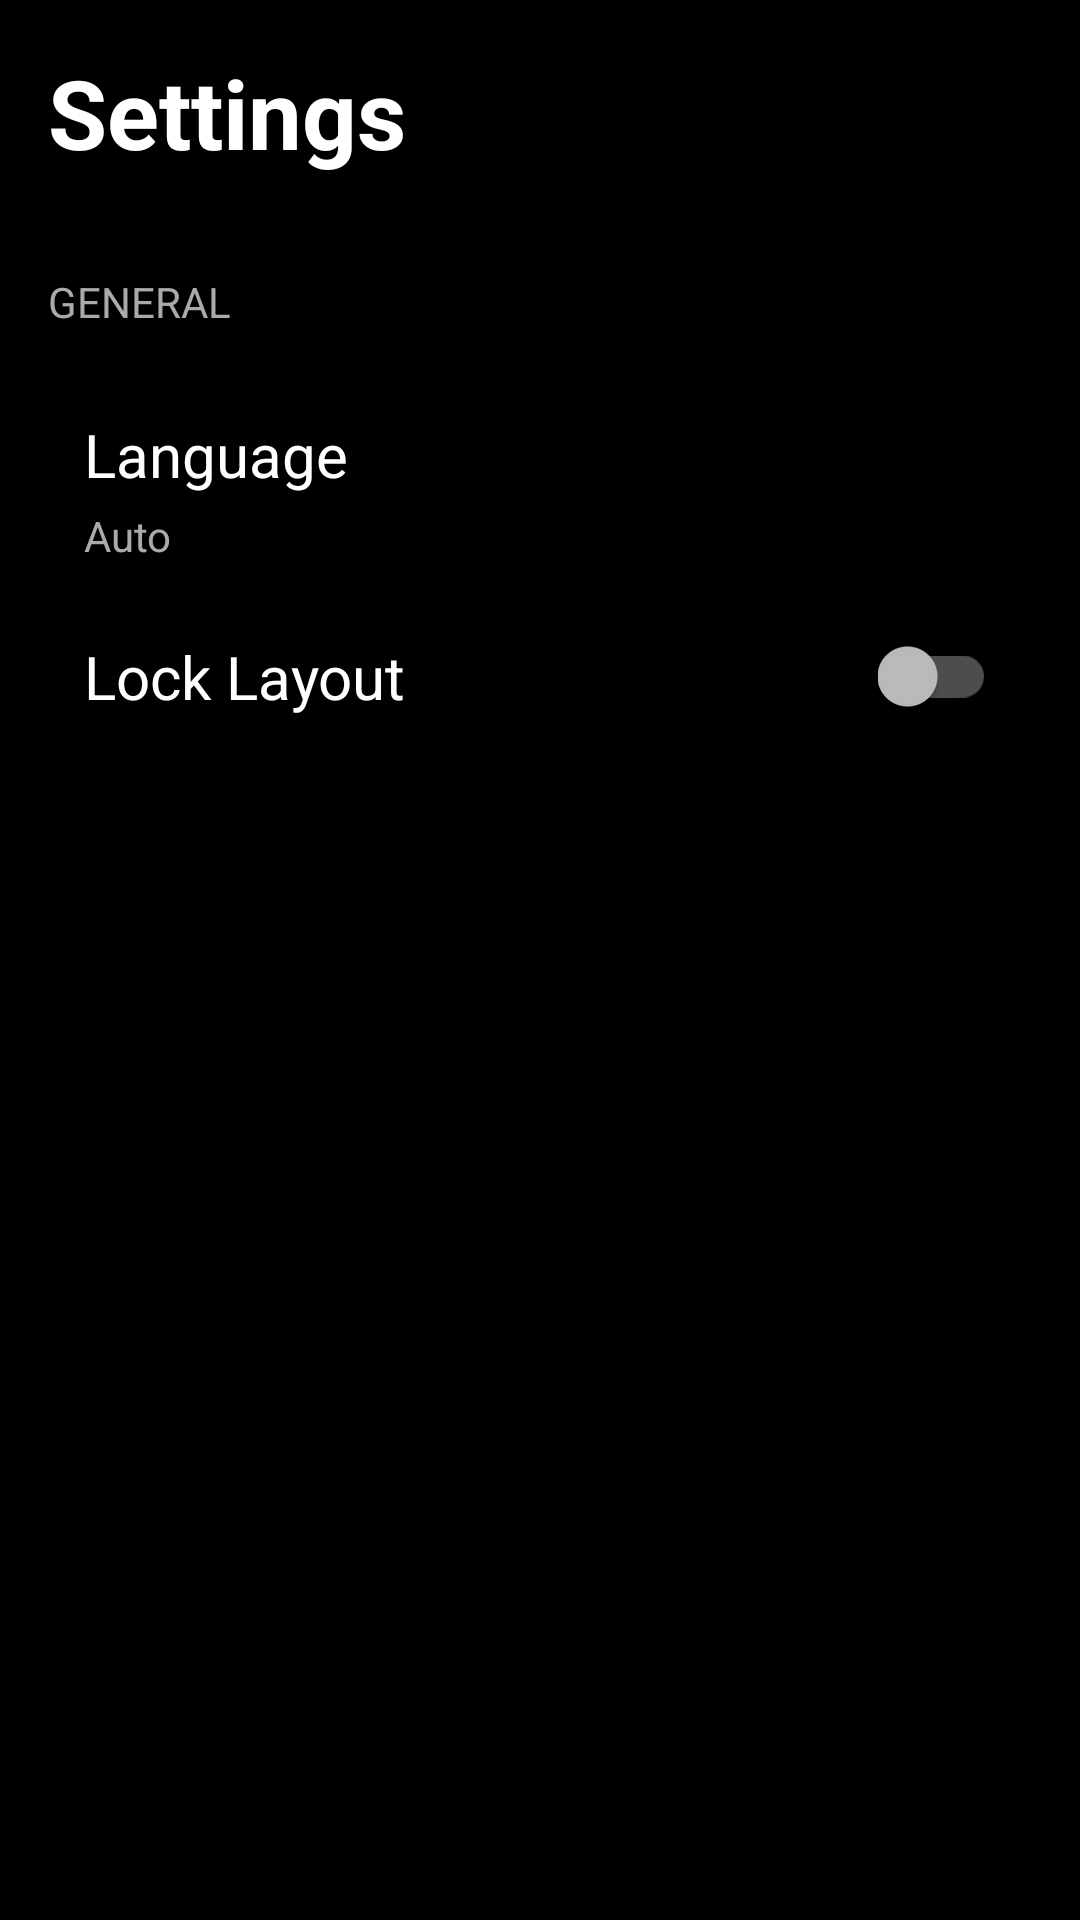

Produce the Android XML layout that renders to this screen, including the resource entries it uses.
<!-- AndroidManifest.xml: activity theme Theme.AppCompat.NoActionBar -->
<!-- res/layout/activity_settings.xml -->
<LinearLayout xmlns:android="http://schemas.android.com/apk/res/android"
    android:id="@+id/settings_root"
    android:layout_width="match_parent"
    android:layout_height="match_parent"
    android:orientation="vertical"
    android:background="@android:color/black"
    android:padding="16dp">

    <TextView
        android:layout_width="wrap_content"
        android:layout_height="wrap_content"
        android:text="@string/settings"
        android:textColor="@android:color/white"
        android:textSize="32sp"
        android:layout_marginBottom="32dp"
        android:textStyle="bold"/>

    <TextView
        android:layout_width="wrap_content"
        android:layout_height="wrap_content"
        android:text="@string/general"
        android:textColor="@android:color/darker_gray"
        android:textSize="14sp"
        android:textAllCaps="true"
        android:layout_marginBottom="16dp"/>

    <LinearLayout
        android:id="@+id/btnLanguage"
        android:layout_width="match_parent"
        android:layout_height="wrap_content"
        android:orientation="vertical"
        android:padding="12dp"
        android:background="?android:attr/selectableItemBackground"
        android:clickable="true"
        android:focusable="true">

        <TextView
            android:layout_width="wrap_content"
            android:layout_height="wrap_content"
            android:text="@string/language"
            android:textColor="@android:color/white"
            android:textSize="20sp"/>

        <TextView
            android:id="@+id/tvCurrentLanguage"
            android:layout_width="wrap_content"
            android:layout_height="wrap_content"
            android:text="Auto"
            android:textColor="@android:color/darker_gray"
            android:textSize="14sp"
            android:layout_marginTop="4dp"/>
    </LinearLayout>
    
    <LinearLayout
        android:id="@+id/containerLockLayout"
        android:layout_width="match_parent"
        android:layout_height="wrap_content"
        android:orientation="horizontal"
        android:gravity="center_vertical"
        android:padding="12dp"
        android:background="?android:attr/selectableItemBackground"
        android:clickable="true"
        android:focusable="true">

        <TextView
            android:layout_width="0dp"
            android:layout_weight="1"
            android:layout_height="wrap_content"
            android:text="@string/lock_layout"
            android:textColor="@android:color/white"
            android:textSize="20sp"/>

        <androidx.appcompat.widget.SwitchCompat
            android:id="@+id/switchLockLayout"
            android:layout_width="wrap_content"
            android:layout_height="wrap_content"
            android:clickable="false"
            android:focusable="false"/>
            
    </LinearLayout>

</LinearLayout>
<!-- resources referenced by this layout -->
<resources>
  <string name="general">General</string>
  <string name="language">Language</string>
  <string name="lock_layout">Lock Layout</string>
  <string name="settings">Settings</string>
</resources>
